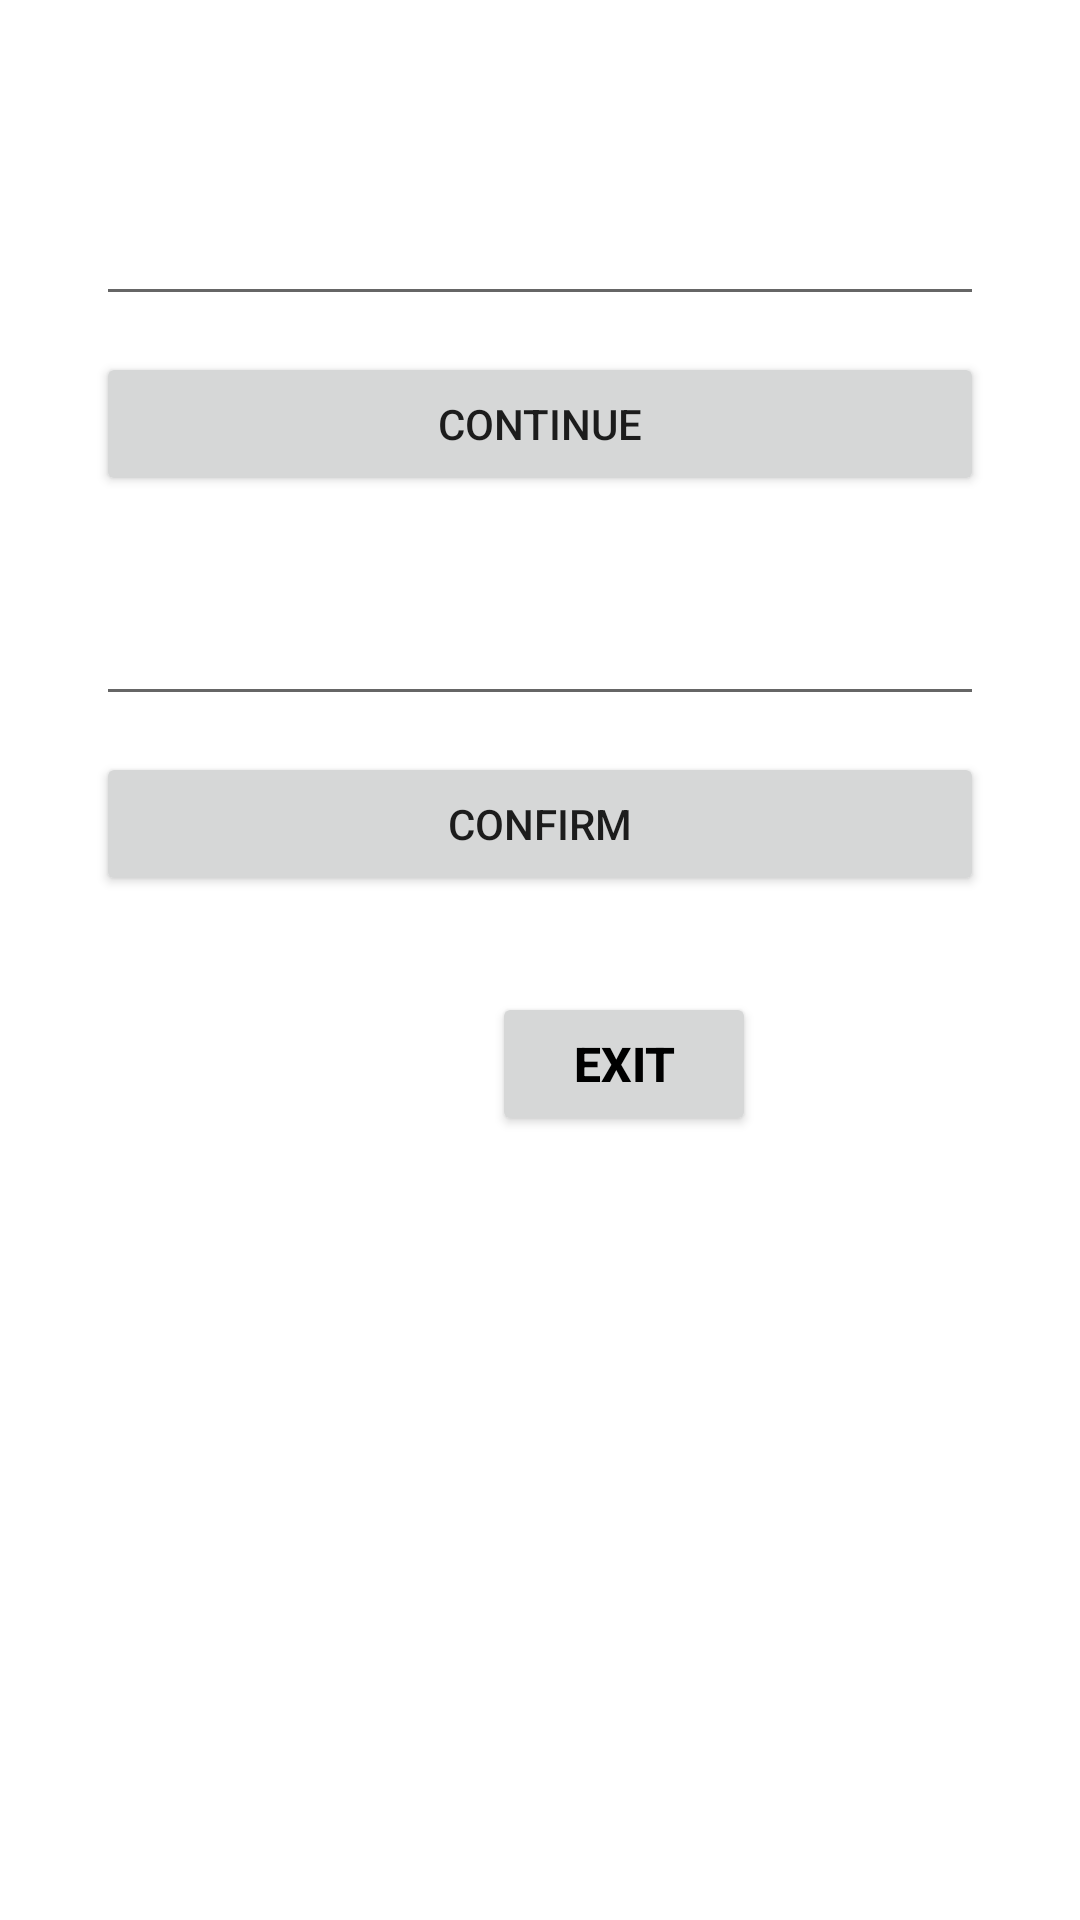

Layout XML and referenced resources for this Android screen:
<!-- AndroidManifest.xml: application theme Theme.NewsApp -->
<!-- res/layout/fragment_login.xml -->
<?xml version="1.0" encoding="utf-8"?>
<LinearLayout xmlns:android="http://schemas.android.com/apk/res/android"
    xmlns:tools="http://schemas.android.com/tools"
    android:layout_width="match_parent"
    android:layout_height="match_parent"
    android:orientation="vertical"
    android:padding="32dp"
    tools:context=".ui.auth.LoginFragment">

    <EditText
        android:id="@+id/editPhone"
        android:layout_width="match_parent"
        android:layout_height="wrap_content"
        android:layout_marginTop="32dp"
        android:inputType="phone" />

    <Button
        android:id="@+id/btnContinue"
        android:layout_width="match_parent"
        android:layout_height="wrap_content"
        android:layout_marginTop="12dp"
        android:text="Continue" />

    <EditText
        android:id="@+id/editCode"
        android:layout_width="match_parent"
        android:layout_height="wrap_content"
        android:layout_marginTop="32dp"
        android:inputType="phone" />

    <Button
        android:id="@+id/btnCode"
        android:layout_width="match_parent"
        android:layout_height="wrap_content"
        android:layout_marginTop="12dp"
        android:text="Confirm" />

    <TextView
        android:id="@+id/textTimer"
        android:layout_width="wrap_content"
        android:layout_height="wrap_content"
        android:layout_marginTop="32dp"
        android:text="00"
        android:textColor="@color/black"
        android:textSize="24sp"
        android:textStyle="bold"
        android:visibility="gone" />

    <Button
        android:id="@+id/btnChangeNumber"
        android:layout_width="wrap_content"
        android:layout_height="wrap_content"
        android:layout_marginTop="32dp"
        android:text="Изменить номер"
        android:textSize="12sp"
        android:visibility="gone" />

    <Button
        android:id="@+id/btnExit"
        android:text="EXIT"
        android:textColor="@color/black"
        android:textStyle="bold"
        android:textSize="16sp"
        android:layout_marginTop="32dp"
        android:layout_marginStart="132dp"
        android:layout_width="wrap_content"
        android:layout_height="wrap_content"/>

</LinearLayout>
<!-- resources referenced by this layout -->
<resources>
  <style name="Theme.NewsApp" parent="Theme.MaterialComponents.DayNight.DarkActionBar">
          
          <item name="colorPrimary">@color/purple_500</item>
          <item name="colorPrimaryVariant">@color/purple_700</item>
          <item name="colorOnPrimary">@color/white</item>
          
          <item name="colorSecondary">@color/teal_200</item>
          <item name="colorSecondaryVariant">@color/teal_700</item>
          <item name="colorOnSecondary">@color/black</item>
          
          <item name="android:statusBarColor" tools:targetApi="l">?attr/colorPrimaryVariant</item>
          
  
      </style>
  <!-- not gathered from this repository: default colours our renderer supplied (Android Studio template values) -->
  <color name="purple_500">#FF6200EE</color>
  <color name="purple_700">#FF3700B3</color>
  <color name="teal_200">#FF03DAC5</color>
  <color name="teal_700">#FF018786</color>
  <color name="black">#FF000000</color>
  <color name="white">#FFFFFFFF</color>
</resources>
